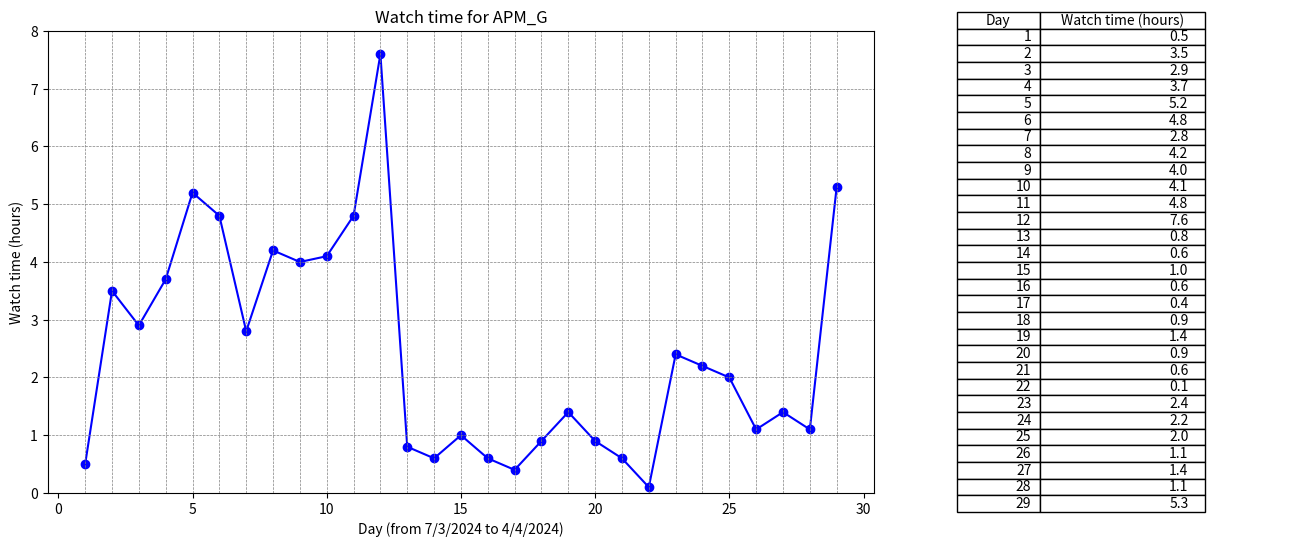

Python code for this plot: (Note: this script raises an exception after producing the figure.)
import os

import matplotlib.pyplot as plt

# Sample data
x = list(range(1, 30))  # X-axis data from 1 to 29
y = [0.5, 3.5, 2.9, 3.7, 5.2, 4.8, 2.8, 4.2, 4.0, 4.1, 4.8, 7.6, 0.8, 0.6, 1.0, 0.6, 0.4, 0.9, 1.4, 0.9, 0.6, 0.1, 2.4, 2.2, 2.0, 1.1, 1.4, 1.1, 5.3]  # Y-axis data

# Create a figure and axis objects
fig, (ax1, ax2) = plt.subplots(1, 2, figsize=(16, 6), gridspec_kw={'width_ratios': [2, 1]})  # Increase the width of the figure

# Plot the line chart with markers
ax1.plot(x, y, marker='o', color='blue', linestyle='-')

# Add horizontal and vertical lines
for i in range(1, 30):
    ax1.axvline(x=i, color='gray', linestyle='--', linewidth=0.5)  # Vertical lines

for i in range(0, 8, 1):
    ax1.axhline(y=i, color='gray', linestyle='--', linewidth=0.5)  # Horizontal lines

# Set the maximum limit of the y-axis to 30.0
ax1.set_ylim(0, 8.0)

# Add labels and title to the line chart
ax1.set_xlabel('Day (from 7/3/2024 to 4/4/2024)')
ax1.set_ylabel('Watch time (hours)')
ax1.set_title('Watch time for APM_G')

# Create a table showing the data points
table_data = [[x[i], y[i]] for i in range(len(x))]  # Convert data into a table format
ax2.axis('off')  # Hide axis for the table
table = ax2.table(cellText=table_data, colLabels=['Day', 'Watch time (hours)'], loc='center', colWidths=[0.2, 0.4])  # Adjust column widths

# Adjust layout to cut out the space between the line chart and table
plt.subplots_adjust(wspace=0)

# Get the filename of the Python script
script_filename = os.path.splitext(os.path.basename(__file__))[0]

# Save the figure as a JPG with the same name as the Python script
plt.savefig(f'{script_filename}.jpg', dpi=1000)  # Set the resolution (dpi) as needed

# Display the chart and table
plt.show()
